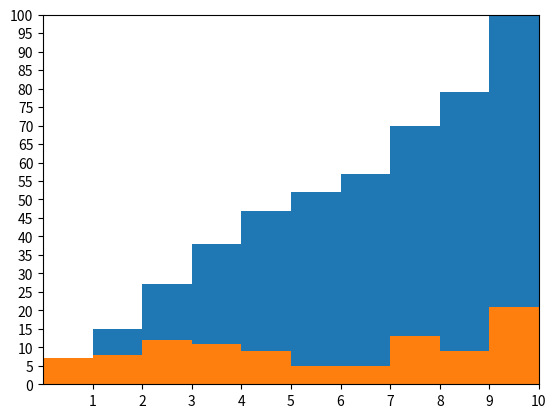

Generate this figure with matplotlib:
import matplotlib.pyplot as plt
from random import randint

fig, ax = plt.subplots()

x = list(randint(0,10) for i in range(100))

ax.hist(x,bins=10, cumulative=True)
ax.hist(x,bins=10, cumulative=False)

plt.xticks(list(range(1,11)))
plt.yticks(list(range(0,101,5)))

plt.xlim(0,10)
plt.ylim(0,100)

plt.show()

